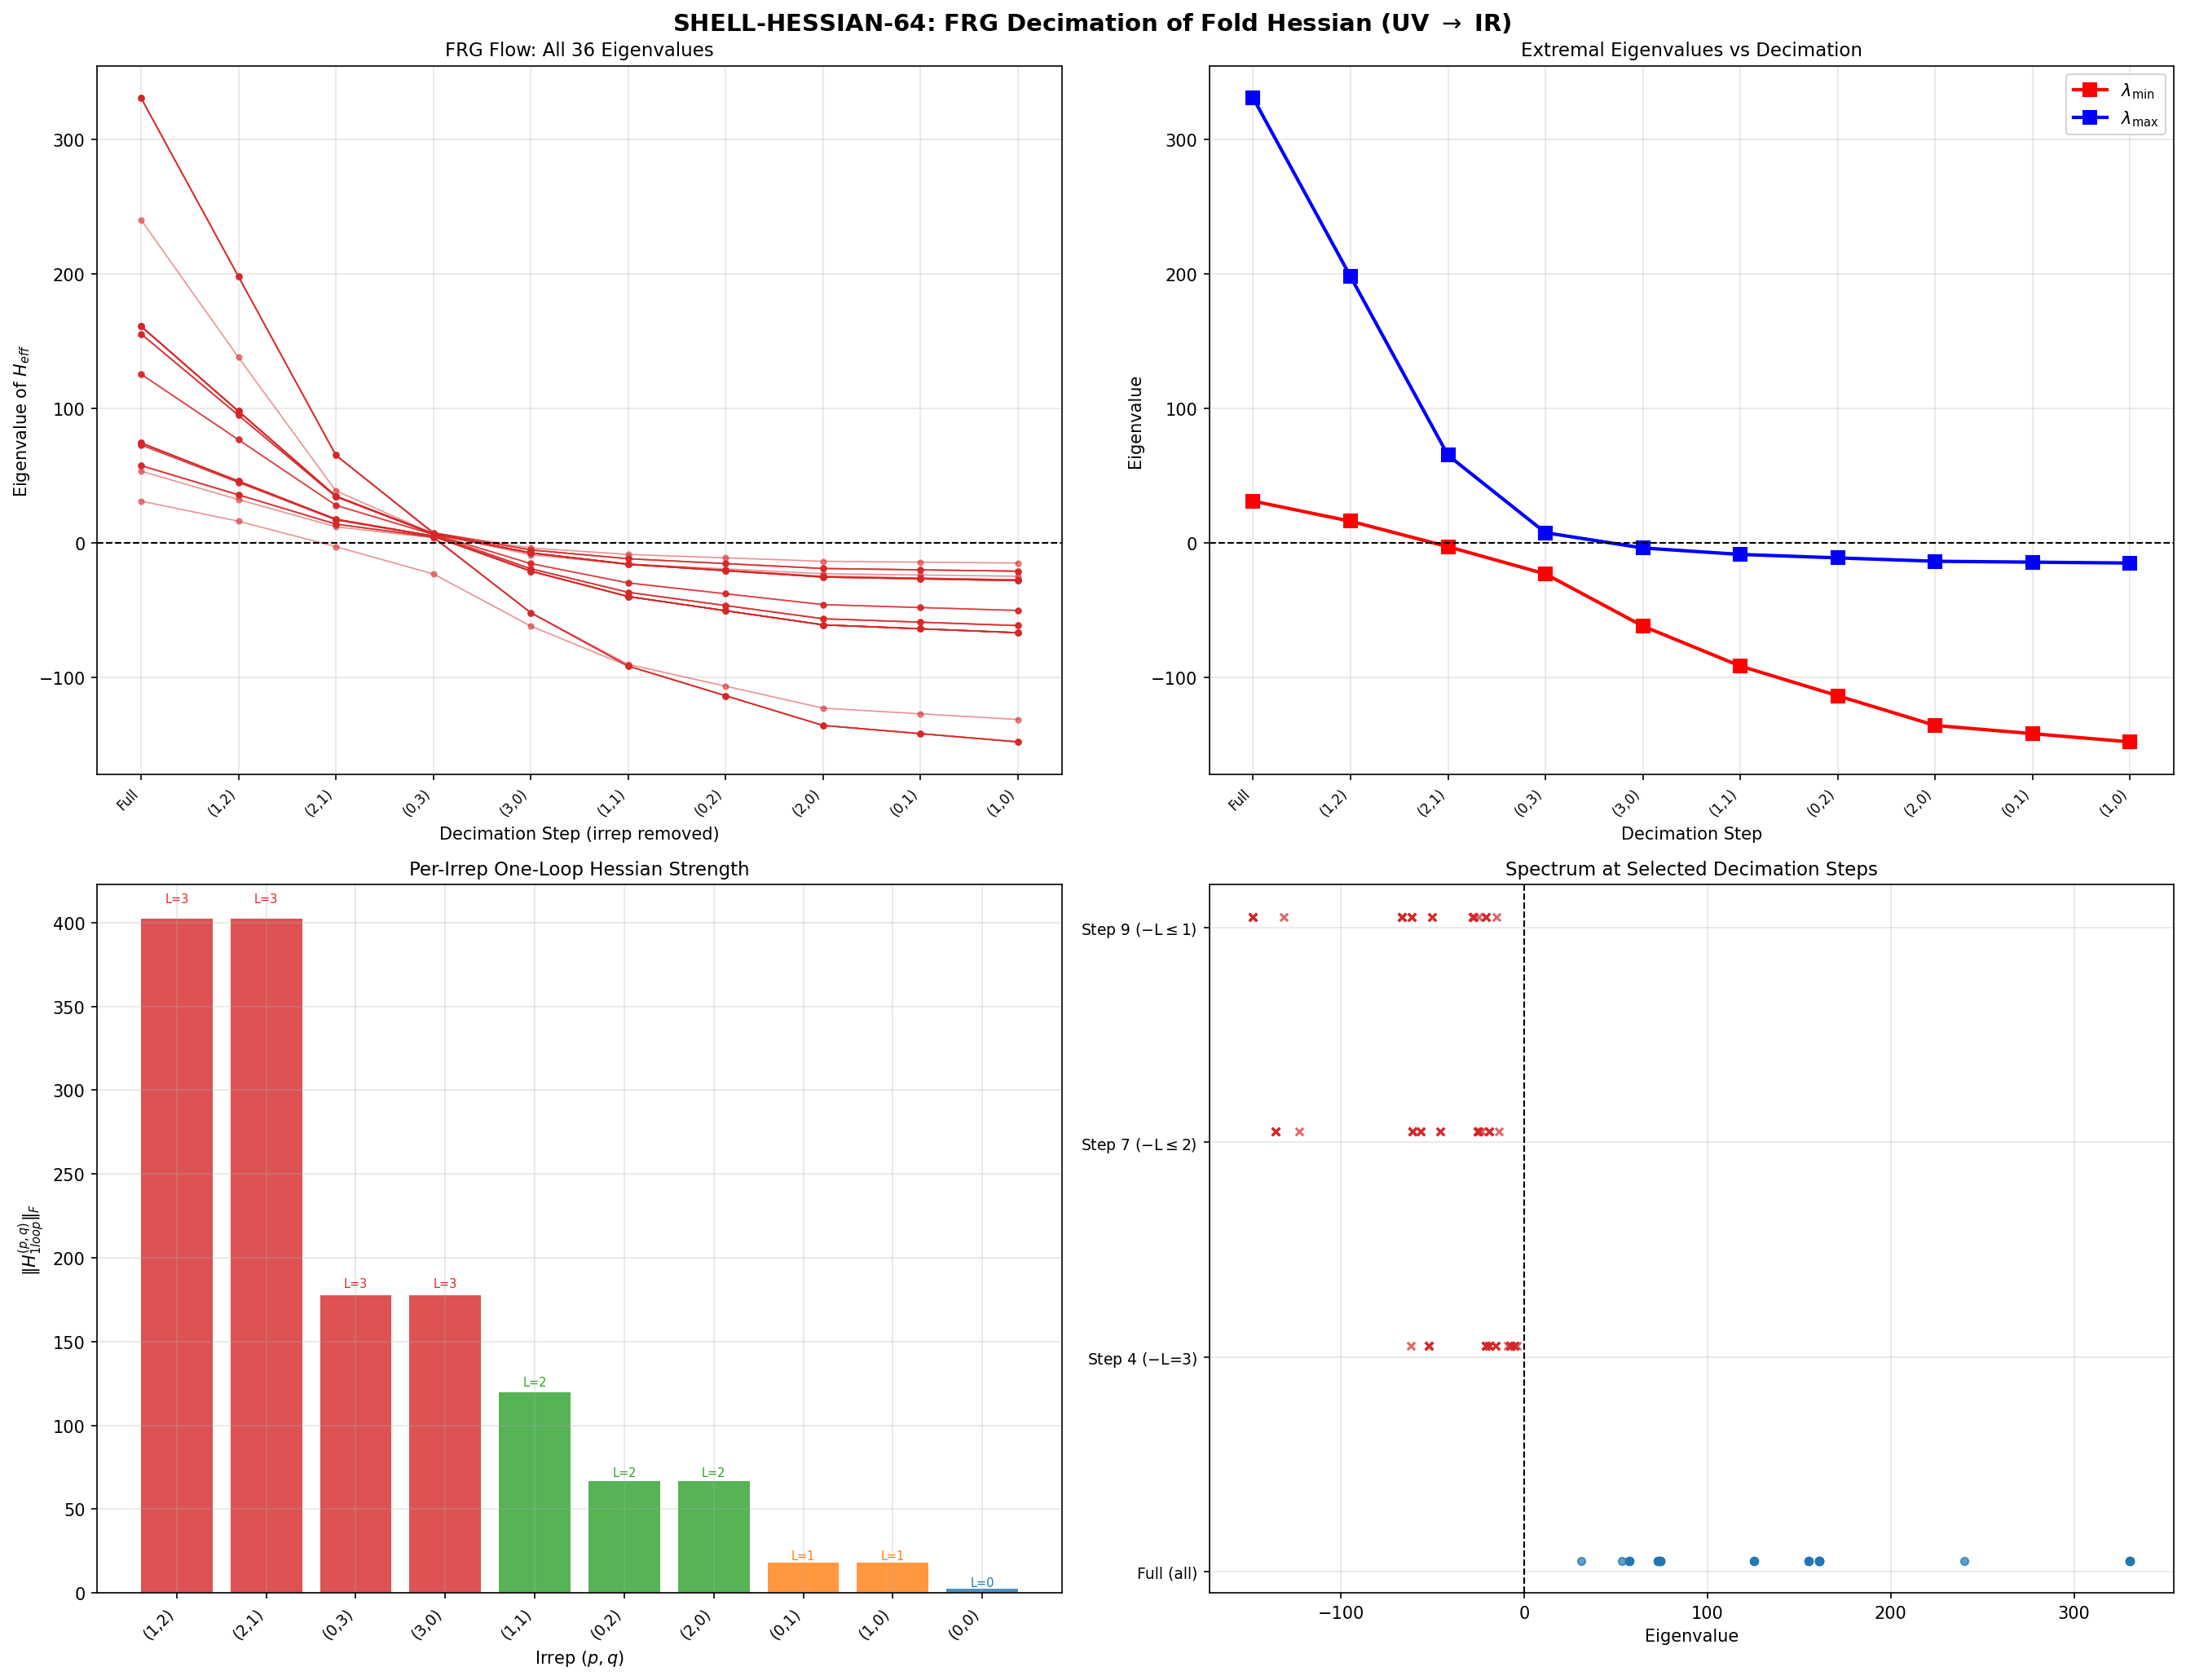

Reproduce this figure in Python.
#!/usr/bin/env python3
"""
s64_shell_hessian.py — SHELL-HESSIAN-64: FRG Shell-by-Shell Hessian Decimation
================================================================================
Gate: SHELL-HESSIAN-64
  PASS if all 36 eigenvalues of H_eff remain positive at EVERY decimation step.
  FAIL if any eigenvalue crosses zero during multiplet removal.

Method (FRG decimation, UV -> IR):
  1. Start with the FULL effective Hessian (all PW multiplets included):
       H_eff = H_tree + sum_{(p,q)} H_1loop^{(p,q)}
     where all 36 eigenvalues are POSITIVE (verified S63).

  2. Remove the highest PW multiplets one at a time, ordered by the PW level
     L = p+q (UV to IR). Within the same L, ordered by descending dim(p,q).

  3. At each removal step, recompute the effective Hessian:
       H_eff^{(k)} = H_tree + sum_{remaining irreps} H_1loop^{(p,q)}
     and diagonalize to get all 36 eigenvalues.

  4. Track eigenvalue trajectories and zero crossings through 9 removal steps
     (leaving only the singlet (0,0)).

Physical interpretation:
  This is the FRG flow in the PW cutoff direction. Each removal step corresponds
  to lowering the FRG regulator from L_max to L_max - 1, etc. If eigenvalues
  remain positive throughout, the fold stability is UV-robust: it does not depend
  on the specific UV completion. If eigenvalues cross zero, fold stability requires
  specific UV modes -- the landscape topology changes with the cutoff.

  The nuclear DFT analog (Strutinsky): removing shells from a self-consistent
  mean-field potential tests whether the nuclear binding is a bulk property or
  depends on specific shell structure. Here, each PW irrep is a nuclear j-shell.

Key insight from S63:
  The IR-to-UV direction showed ALL eigenvalues negative until L=3 was included.
  The UV dominance is extreme: L=3 alone provides the positive-definiteness.
  Decimation from the top tests whether removing sub-components of L=3 creates
  instabilities, and whether intermediate stages (L=3 partially included) are stable.

Irrep ordering (UV to IR removal):
  Step 0: Full spectrum (all 10 irreps) -- baseline
  Step 1: Remove (3,0) dim=10
  Step 2: Remove (2,1) dim=15
  Step 3: Remove (1,2) dim=15
  Step 4: Remove (0,3) dim=10  -- L=3 shell fully removed
  Step 5: Remove (2,0) dim=6
  Step 6: Remove (1,1) dim=8
  Step 7: Remove (0,2) dim=6   -- L=2 shell fully removed
  Step 8: Remove (1,0) dim=3
  Step 9: Remove (0,1) dim=3   -- L=1 shell fully removed, only (0,0) remains

Author: gen-physicist (Session 64, Wave 7)
"""

import sys
import os
import time
import warnings

sys.path.insert(0, os.path.join(os.path.dirname(os.path.abspath(__file__))))
import numpy as np
from numpy import exp, sqrt, log, pi
from numpy.linalg import eigh, cholesky, inv, norm, eigvalsh
import matplotlib
matplotlib.use('Agg')
import matplotlib.pyplot as plt

from canonical_constants import (
    tau_fold, Vol_SU3_Haar, PI, E_B1, E_B2_mean, E_B3_mean,
    S_fold, d2S_fold, a0_fold, a2_fold, a4_fold
)

print("=" * 78)
print("  SHELL-HESSIAN-64: FRG Shell-by-Shell Hessian Decimation")
print("=" * 78)
print(f"  tau_fold = {tau_fold}")

t_global_start = time.time()

# =============================================================================
# 1. SU(3) Lie Algebra Infrastructure
# =============================================================================
print("\n--- 1. SU(3) infrastructure ---")

def gell_mann_matrices():
    """Standard Gell-Mann matrices lambda_1,...,lambda_8."""
    lam = []
    lam.append(np.array([[0,1,0],[1,0,0],[0,0,0]], dtype=complex))
    lam.append(np.array([[0,-1j,0],[1j,0,0],[0,0,0]], dtype=complex))
    lam.append(np.array([[1,0,0],[0,-1,0],[0,0,0]], dtype=complex))
    lam.append(np.array([[0,0,1],[0,0,0],[1,0,0]], dtype=complex))
    lam.append(np.array([[0,0,-1j],[0,0,0],[1j,0,0]], dtype=complex))
    lam.append(np.array([[0,0,0],[0,0,1],[0,1,0]], dtype=complex))
    lam.append(np.array([[0,0,0],[0,0,-1j],[0,1j,0]], dtype=complex))
    lam.append(np.array([[1,0,0],[0,1,0],[0,0,-2]], dtype=complex) / np.sqrt(3))
    return lam

def su3_generators():
    """Anti-Hermitian generators e_a = -i/2 * lambda_a."""
    gm = gell_mann_matrices()
    return [-1j / 2.0 * lam for lam in gm]

def compute_structure_constants(gens):
    """f_{abc} from [e_a, e_b] = f_{abc} e_c."""
    n = len(gens)
    f = np.zeros((n, n, n), dtype=np.float64)
    for a in range(n):
        for b in range(a+1, n):
            comm = gens[a] @ gens[b] - gens[b] @ gens[a]
            for c in range(n):
                val = -2.0 * np.trace(comm @ gens[c])  # (local)
                f[a,b,c] = val.real
                f[b,a,c] = -val.real
    return f

# =============================================================================
# 2. Frame, Connection, Dirac Operator
# =============================================================================

def orthonormal_frame(g_s):
    """E such that E g_s E^T = I."""
    L = cholesky(g_s)
    return inv(L)

def frame_structure_constants(f_abc, E):
    """Structure constants in ON frame."""
    E_inv = inv(E)
    return np.einsum('ac,bd,cde,ef->abf', E, E, f_abc, E_inv)

def connection_coefficients(ft):
    """Levi-Civita connection in ON frame."""
    n = ft.shape[0]
    Gamma = np.zeros((n,n,n), dtype=np.float64)
    for c in range(n):
        for a in range(n):
            for b in range(n):
                Gamma[c,a,b] = 0.5*(ft[a,b,c] - ft[b,c,a] + ft[c,a,b])
    return Gamma

def build_cliff8():
    """Cliff(R^8) generators: 8 Hermitian 16x16 matrices."""
    s1 = np.array([[0,1],[1,0]], dtype=complex)
    s2 = np.array([[0,-1j],[1j,0]], dtype=complex)
    s3 = np.array([[1,0],[0,-1]], dtype=complex)
    I2 = np.eye(2, dtype=complex)
    def kron4(A,B,C,D):
        return np.kron(A, np.kron(B, np.kron(C, D)))
    return [
        kron4(s1,I2,I2,I2), kron4(s2,I2,I2,I2),
        kron4(s3,s1,I2,I2), kron4(s3,s2,I2,I2),
        kron4(s3,s3,s1,I2), kron4(s3,s3,s2,I2),
        kron4(s3,s3,s3,s1), kron4(s3,s3,s3,s2),
    ]

def spinor_connection_offset(Gamma, gammas):
    """Omega = (1/4) sum Gamma^b_{ac} gamma_a gamma_b gamma_c"""
    n = len(gammas)
    dim_spin = gammas[0].shape[0]
    Omega = np.zeros((dim_spin, dim_spin), dtype=complex)
    for a in range(n):
        for b in range(n):
            for c in range(n):
                coeff = Gamma[b,a,c]
                if abs(coeff) > 1e-15:
                    Omega += coeff * gammas[a] @ gammas[b] @ gammas[c]
    Omega *= 0.25
    return Omega

def dirac_operator_on_irrep(rho, E, gammas, Omega):
    """D_pi = sum_{a,b} E_{ab} rho[b] x gamma_a + I x Omega"""
    dim_rho = rho[0].shape[0]
    dim_spin = 16  # (local)
    dim_total = dim_rho * dim_spin
    D = np.zeros((dim_total, dim_total), dtype=complex)
    for a in range(8):
        for b in range(8):
            if abs(E[a,b]) > 1e-15:
                D += E[a,b] * np.kron(rho[b], gammas[a])
    D += np.kron(np.eye(dim_rho), Omega)
    return D

# =============================================================================
# 3. Irrep Construction
# =============================================================================

def irrep_fundamental(gens):
    return [g.copy() for g in gens]

def irrep_antifundamental(gens):
    return [-g.T for g in gens]

def irrep_adjoint(f_abc):
    rho = []
    for a in range(8):
        M = f_abc[a,:,:].T
        rho.append(M.astype(complex))
    return rho

def irrep_symmetric2(gens):
    I3 = np.eye(3, dtype=complex)
    sym_vecs = []
    for i in range(3):
        v = np.zeros(9, dtype=complex)
        v[3*i+i] = 1.0
        sym_vecs.append(v)
    for i in range(3):
        for j in range(i+1, 3):
            v = np.zeros(9, dtype=complex)
            v[3*i+j] = 1.0/np.sqrt(2)
            v[3*j+i] = 1.0/np.sqrt(2)
            sym_vecs.append(v)
    P = np.column_stack(sym_vecs)
    rho = []
    for X in gens:
        rho_9 = np.kron(X, I3) + np.kron(I3, X)
        rho.append(P.conj().T @ rho_9 @ P)
    return rho

def irrep_symmetric3(gens):
    from itertools import permutations
    I3 = np.eye(3, dtype=complex)
    sorted_triples = []
    for i in range(3):
        for j in range(i,3):
            for k in range(j,3):
                sorted_triples.append((i,j,k))
    sym_vecs = []
    for trip in sorted_triples:
        v = np.zeros(27, dtype=complex)
        perms = set(permutations(trip))
        norm_val = np.sqrt(len(perms))
        for p in perms:
            idx = p[0]*9 + p[1]*3 + p[2]
            v[idx] = 1.0/norm_val
        sym_vecs.append(v)
    P = np.column_stack(sym_vecs)
    rho = []
    for X in gens:
        rho_27 = (np.kron(np.kron(X,I3),I3) + np.kron(np.kron(I3,X),I3) +
                  np.kron(np.kron(I3,I3),X))
        rho.append(P.conj().T @ rho_27 @ P)
    return rho

def irrep_via_casimir_projection(rho_A, rho_B, target_dim, target_pq=None):
    dim_A = rho_A[0].shape[0]
    dim_B = rho_B[0].shape[0]
    dim_prod = dim_A * dim_B
    rho_prod = []
    C2 = np.zeros((dim_prod, dim_prod), dtype=complex)
    for a in range(8):
        rho_a = np.kron(rho_A[a], np.eye(dim_B)) + np.kron(np.eye(dim_A), rho_B[a])
        rho_prod.append(rho_a)
        C2 += rho_a @ rho_a
    evals, evecs = np.linalg.eigh(C2)
    tol = 1e-8  # (local)
    groups = []
    for i, ev in enumerate(sorted(zip(evals, range(dim_prod)))):
        val, idx = ev
        if not groups or abs(val - groups[-1][0]) > tol:
            groups.append((val, [idx]))
        else:
            groups[-1][1].append(idx)
    target_eval = None
    for val, indices in groups:
        if len(indices) == target_dim:
            target_eval = val
            break
    if target_eval is None:
        group_info = [(val, len(indices)) for val, indices in groups]
        label = f"({target_pq[0]},{target_pq[1]})" if target_pq else f"dim={target_dim}"
        raise RuntimeError(f"Cannot find {target_dim}-dim eigenspace for {label}. Dims: {group_info}")
    mask = np.abs(evals - target_eval) < tol
    P = evecs[:, mask]
    if P.shape[1] != target_dim:
        raise RuntimeError(f"Projection gave dim={P.shape[1]}, expected {target_dim}")
    rho = []
    for a in range(8):
        rho.append(P.conj().T @ rho_prod[a] @ P)
    return rho

def build_irrep_list(gens, f_abc, max_pq_sum=3):
    """Returns list of (p, q, dim_pq, rho_matrices) for ALL irreps up to p+q <= max_pq_sum."""
    irreps = []
    for p in range(max_pq_sum + 1):
        for q in range(max_pq_sum + 1 - p):
            dim_pq = (p+1)*(q+1)*(p+q+2)//2
            try:
                if (p,q) == (0,0):
                    rho = [np.zeros((1,1), dtype=complex) for _ in range(8)]
                elif (p,q) == (1,0):
                    rho = irrep_fundamental(gens)
                elif (p,q) == (0,1):
                    rho = irrep_antifundamental(gens)
                elif (p,q) == (1,1):
                    rho = irrep_adjoint(f_abc)
                elif p >= 2 and q == 0:
                    rho = irrep_symmetric2(gens) if p == 2 else irrep_symmetric3(gens)
                elif p == 0 and q >= 2:
                    conj_gens = [-g.T for g in gens]
                    rho = irrep_symmetric2(conj_gens) if q == 2 else irrep_symmetric3(conj_gens)
                elif (p,q) == (2,1):
                    rho_3 = irrep_fundamental(gens)
                    rho_8 = irrep_adjoint(f_abc)
                    rho = irrep_via_casimir_projection(rho_3, rho_8, dim_pq, (p,q))
                elif (p,q) == (1,2):
                    conj_gens = [-g.T for g in gens]
                    conj_f = compute_structure_constants(conj_gens)
                    rho_3c = irrep_fundamental(conj_gens)
                    rho_8c = irrep_adjoint(conj_f)
                    rho = irrep_via_casimir_projection(rho_3c, rho_8c, dim_pq, (2,1))
                else:
                    continue
                irreps.append((p, q, dim_pq, rho))
            except Exception as e:
                print(f"  Warning: could not build ({p},{q}): {e}")
    return irreps

# =============================================================================
# 4. Per-Irrep Eigenvalue Computation
# =============================================================================

def compute_geometric_data(g_metric, gens, f_abc, gammas):
    """Compute orthonormal frame, connection, and spinor connection for a metric."""
    E = orthonormal_frame(g_metric)
    ft = frame_structure_constants(f_abc, E)
    Gamma = connection_coefficients(ft)
    Omega = spinor_connection_offset(Gamma, gammas)
    return E, Omega

def compute_dirac_evals_per_irrep(g_metric, gens, f_abc, gammas, irreps_data):
    """Compute D_K eigenvalues per individual (p,q) irrep.

    Returns dict: irrep_evals[(p,q)] = array of eigenvalues (with degeneracy).
    """
    E, Omega = compute_geometric_data(g_metric, gens, f_abc, gammas)
    irrep_evals = {}
    for (p, q, dim_rho, rho) in irreps_data:
        D = dirac_operator_on_irrep(rho, E, gammas, Omega)
        iD = -1j * D
        evals = eigvalsh(iD)
        # Each eigenvalue has dim_rho degeneracy from the PW expansion
        evals_with_deg = np.repeat(evals, dim_rho)
        irrep_evals[(p,q)] = evals_with_deg
    return irrep_evals

def oneloop_action_from_evals(evals):
    """S_1loop = (1/2) sum_{n: lambda_n != 0} ln(lambda_n^2)"""
    lam_sq = evals**2
    mask = lam_sq > 1e-24
    return 0.5 * np.sum(np.log(lam_sq[mask]))

# =============================================================================
# 5. Build Infrastructure
# =============================================================================
print("\n--- 2. Setting up infrastructure ---")

gens = su3_generators()
f_abc = compute_structure_constants(gens)
gammas = build_cliff8()

# Validate Clifford algebra
cliff_err = 0.0  # (local)
for a in range(8):
    for b in range(8):
        ac = gammas[a] @ gammas[b] + gammas[b] @ gammas[a]
        target = 2.0 * (1 if a == b else 0) * np.eye(16)
        cliff_err = max(cliff_err, np.max(np.abs(ac - target)))
print(f"  Clifford algebra error: {cliff_err:.2e}")

# Build irreps
print("  Building irreps (max p+q = 3)...")
irreps_data = build_irrep_list(gens, f_abc, max_pq_sum=3)

# Enumerate and order irreps for decimation (UV to IR)
# Order: within same L, descending dim_pq. Between shells, descending L.
irrep_info = []
for (p, q, dim_pq, rho) in irreps_data:
    L = p + q
    n_evals = dim_pq * 16  # Dirac block size (before degeneracy repeat)
    n_evals_with_deg = dim_pq * dim_pq * 16  # After degeneracy repeat
    irrep_info.append({
        'p': p, 'q': q, 'dim': dim_pq, 'L': L,
        'n_evals': n_evals_with_deg, 'label': f'({p},{q})'
    })

# Sort for UV-to-IR removal: highest L first, within same L by descending dim
irrep_info.sort(key=lambda x: (-x['L'], -x['dim']))

print("\n  Irrep decimation order (UV -> IR removal):")
print(f"  {'Step':>4} {'Remove':>8} {'dim':>4} {'L':>3} {'#evals':>8} {'Remaining':>10}")
print("  " + "-" * 45)
remaining_evals = sum(info['n_evals'] for info in irrep_info)
print(f"  {0:>4} {'(none)':>8} {'':>4} {'':>3} {'':>8} {remaining_evals:>10}")
for step, info in enumerate(irrep_info[:-1], 1):  # Don't remove the singlet
    remaining_evals -= info['n_evals']
    print(f"  {step:>4} {info['label']:>8} {info['dim']:>4} {info['L']:>3} "
          f"{info['n_evals']:>8} {remaining_evals:>10}")

# =============================================================================
# 6. Load Tree-Level Hessian Data from S61
# =============================================================================
print("\n--- 3. Loading S61 tree-level Hessian data ---")

s61_path = os.path.join(os.path.dirname(os.path.abspath(__file__)), 's61_moduli_hessian.npz')
s61_data = np.load(s61_path, allow_pickle=True)

H_tree = s61_data['H_36']
evals_tree = s61_data['evals_36']
evecs_tree = s61_data['evecs_36']
g_fold = s61_data['g_fold']
Lambda_sq = float(s61_data['Lambda_sq'])
basis_labels = list(s61_data['basis_labels'])
epsilon_s61 = float(s61_data['epsilon'])

print(f"  H_tree shape: {H_tree.shape}")
print(f"  Tree eigenvalues: min={evals_tree[0]:.4f}, max={evals_tree[-1]:.4f}")
print(f"  All negative: {np.all(evals_tree < 0)}")

# =============================================================================
# 7. Build Sym(8) Basis and Perturbation Matrices
# =============================================================================
print("\n--- 4. Perturbation infrastructure ---")

basis_sym8 = []
for i in range(8):
    M = np.zeros((8,8))
    M[i,i] = 1.0
    basis_sym8.append(M)
for i in range(8):
    for j in range(i+1, 8):
        M = np.zeros((8,8))
        M[i,j] = 1.0 / sqrt(2.0)
        M[j,i] = 1.0 / sqrt(2.0)
        basis_sym8.append(M)
assert len(basis_sym8) == 36

perturbation_matrices = []
for a in range(36):
    Delta_a = np.zeros((8, 8))
    for k in range(36):
        Delta_a += evecs_tree[k, a] * basis_sym8[k]
    perturbation_matrices.append(Delta_a)

# =============================================================================
# 8. Compute Per-Irrep One-Loop Hessian
# =============================================================================
print("\n--- 5. Computing per-irrep one-loop Hessian (this is the main computation) ---")
print(f"  10 irreps x (36 diagonal + 630 off-diagonal) = 6,660 Dirac evaluations")

eps = 0.001  # Same as S63
print(f"  Perturbation epsilon = {eps}")

# Step 1: Compute per-irrep eigenvalues at the fold
irrep_evals_center = compute_dirac_evals_per_irrep(g_fold, gens, f_abc, gammas, irreps_data)

# Per-irrep one-loop action at center
S1_irrep_center = {}
for (p, q, dim_rho, rho) in irreps_data:
    key = (p, q)
    S1_irrep_center[key] = oneloop_action_from_evals(irrep_evals_center[key])

print("\n  Per-irrep one-loop action at fold:")
for info in irrep_info:
    key = (info['p'], info['q'])
    print(f"    {info['label']}: S_1loop = {S1_irrep_center[key]:>12.4f}  ({info['n_evals']} modes)")

S1_total = sum(S1_irrep_center.values())
print(f"  Total S_1loop: {S1_total:.4f}")

# Step 2: Per-irrep Hessian via finite differences
# H_1loop^{(p,q)}[a,b] built from per-irrep one-loop actions at perturbed metrics

# Storage: one 36x36 matrix per irrep
H_1loop_irrep = {}
for (p, q, _, _) in irreps_data:
    H_1loop_irrep[(p,q)] = np.zeros((36, 36))

# Pre-compute per-irrep actions at +/- epsilon along each of the 36 directions
S1_irrep_plus = {}   # S1_irrep_plus[(p,q)][a]
S1_irrep_minus = {}
for (p, q, _, _) in irreps_data:
    S1_irrep_plus[(p,q)] = np.zeros(36)
    S1_irrep_minus[(p,q)] = np.zeros(36)

print("\n  Phase 1: Diagonal (36 perturbations)...")
t_phase1_start = time.time()

for a in range(36):
    g_plus = g_fold + eps * perturbation_matrices[a]
    g_minus = g_fold - eps * perturbation_matrices[a]

    # Compute per-irrep eigenvalues at perturbed metrics
    evals_plus = compute_dirac_evals_per_irrep(g_plus, gens, f_abc, gammas, irreps_data)
    evals_minus = compute_dirac_evals_per_irrep(g_minus, gens, f_abc, gammas, irreps_data)

    for (p, q, _, _) in irreps_data:
        key = (p, q)
        S1_irrep_plus[key][a] = oneloop_action_from_evals(evals_plus[key])
        S1_irrep_minus[key][a] = oneloop_action_from_evals(evals_minus[key])

    if (a+1) % 6 == 0 or a == 35:
        elapsed = time.time() - t_phase1_start
        rate = (a+1) / elapsed if elapsed > 0 else 1
        remaining = (36 - a - 1) / rate if rate > 0 else 0
        print(f"    Direction {a+1}/36 ({elapsed:.1f}s, ~{remaining:.0f}s left)")

# Compute per-irrep diagonal Hessian elements
d2S1_irrep = {}
for (p, q, _, _) in irreps_data:
    key = (p, q)
    d2S1_irrep[key] = (S1_irrep_plus[key] - 2.0 * S1_irrep_center[key] + S1_irrep_minus[key]) / eps**2
    H_1loop_irrep[key][np.diag_indices(36)] = d2S1_irrep[key]

t_phase1_end = time.time()
print(f"  Phase 1 complete: {t_phase1_end - t_phase1_start:.1f}s")

# Per-irrep diagonal summary
print("\n  Per-irrep diagonal Hessian (mean, min, max):")
for info in irrep_info:
    key = (info['p'], info['q'])
    d = d2S1_irrep[key]
    print(f"    {info['label']}: mean={np.mean(d):>12.2f}, "
          f"min={np.min(d):>12.2f}, max={np.max(d):>12.2f}")

# Cross-check: sum of per-irrep diagonals should match S63 per-shell diagonals
print("\n  Cross-check: per-irrep sum vs S63 per-shell:")
for L in range(4):
    d_sum = sum(d2S1_irrep[(p,q)] for (p,q,_,_) in irreps_data if p+q == L)
    print(f"    L={L}: irrep-sum mean = {np.mean(d_sum):>12.4f}")

# Step 3: Off-diagonal Hessian via polarization identity
print("\n  Phase 2: Off-diagonal (630 pairs)...")
t_phase2_start = time.time()

n_pairs = 36 * 35 // 2
n_done = 0  # (local)
n_skipped = 0  # (local)

for a in range(36):
    for b in range(a+1, 36):
        Delta_sum = perturbation_matrices[a] + perturbation_matrices[b]
        g_plus = g_fold + eps * Delta_sum
        g_minus = g_fold - eps * Delta_sum

        # Check positive definiteness
        if eigvalsh(g_plus)[0] < 0 or eigvalsh(g_minus)[0] < 0:
            for (p, q, _, _) in irreps_data:
                H_1loop_irrep[(p,q)][a, b] = 0.0
                H_1loop_irrep[(p,q)][b, a] = 0.0
            n_done += 1
            n_skipped += 1
            continue

        evals_plus = compute_dirac_evals_per_irrep(g_plus, gens, f_abc, gammas, irreps_data)
        evals_minus = compute_dirac_evals_per_irrep(g_minus, gens, f_abc, gammas, irreps_data)

        for (p, q, _, _) in irreps_data:
            key = (p, q)
            S1_sum_plus = oneloop_action_from_evals(evals_plus[key])
            S1_sum_minus = oneloop_action_from_evals(evals_minus[key])
            d2S1_sum = (S1_sum_plus - 2.0 * S1_irrep_center[key] + S1_sum_minus) / eps**2
            H_1loop_irrep[key][a, b] = 0.5 * (d2S1_sum - d2S1_irrep[key][a] - d2S1_irrep[key][b])
            H_1loop_irrep[key][b, a] = H_1loop_irrep[key][a, b]

        n_done += 1
        if n_done % 50 == 0:
            elapsed = time.time() - t_phase2_start
            rate = n_done / elapsed if elapsed > 0 else 1
            remaining = (n_pairs - n_done) / rate if rate > 0 else 0
            print(f"    Pairs: {n_done}/{n_pairs} ({elapsed:.1f}s, ~{remaining:.0f}s left)")

t_phase2_end = time.time()
print(f"  Phase 2 complete: {t_phase2_end - t_phase2_start:.1f}s ({n_skipped} pairs skipped)")

# Symmetry check per irrep
print("\n  Per-irrep Hessian symmetry errors:")
for info in irrep_info:
    key = (info['p'], info['q'])
    sym_err = np.max(np.abs(H_1loop_irrep[key] - H_1loop_irrep[key].T))
    frob = np.sqrt(np.sum(H_1loop_irrep[key]**2))
    print(f"    {info['label']}: sym_err = {sym_err:.2e}, ||H||_F = {frob:.4f}")

# =============================================================================
# 9. FRG Decimation: Remove Multiplets UV -> IR
# =============================================================================
print("\n--- 6. FRG decimation (UV -> IR) ---")
print("  Starting from full H_eff, removing multiplets one at a time")

H_tree_eigenbasis = np.diag(evals_tree)

# Compute the full H_1loop (sum of all irreps)
H_1loop_total = np.zeros((36, 36))
for (p, q, _, _) in irreps_data:
    H_1loop_total += H_1loop_irrep[(p,q)]

# Full effective Hessian (step 0)
H_eff_full = H_tree_eigenbasis + H_1loop_total
evals_full = eigvalsh(H_eff_full)
print(f"\n  Step 0 (full): all eigenvalues positive = {np.all(evals_full > 0)}")
print(f"    min = {evals_full[0]:.4f}, max = {evals_full[-1]:.4f}")

# Verify against S63 final result
s63_path = os.path.join(os.path.dirname(os.path.abspath(__file__)), 's63_shell_hessian.npz')
if os.path.exists(s63_path):
    s63_data = np.load(s63_path, allow_pickle=True)
    s63_evals_final = s63_data['evals_flow'][-1, :]  # L=3 (full)
    max_deviation = np.max(np.abs(np.sort(evals_full) - np.sort(s63_evals_final)))
    print(f"    Cross-check vs S63 full: max|delta| = {max_deviation:.4f}")

# Decimation loop
n_steps = len(irrep_info)  # 10 irreps, step 0 = all, steps 1..9 = remove one each
evals_flow = np.zeros((n_steps, 36))
evals_flow[0, :] = np.sort(evals_full)

# Track what's removed at each step
removed_at_step = [None]  # Step 0: nothing removed
H_1loop_current = H_1loop_total.copy()

print(f"\n  {'Step':>4} {'Remove':>8} {'L':>3} {'n_pos':>6} {'n_neg':>6} "
      f"{'min_eval':>14} {'max_eval':>14} {'gap_ratio':>12}")
print("  " + "-" * 82)

n_pos = np.sum(evals_full > 0)
n_neg = 36 - n_pos
gap_ratio = evals_full[0] / evals_full[-1] if evals_full[-1] != 0 else 0
print(f"  {0:>4} {'(full)':>8} {'-':>3} {n_pos:>6} {n_neg:>6} "
      f"{evals_full[0]:>14.4f} {evals_full[-1]:>14.4f} {gap_ratio:>12.6f}")

zero_crossings = []  # (step, eigenvalue_index, value)

for step in range(1, n_steps):
    # Remove the (step-1)-th irrep in the UV-to-IR order
    # But skip the last one (singlet) -- we remove 9, leaving 1
    if step > 9:
        break

    info = irrep_info[step - 1]
    key = (info['p'], info['q'])
    removed_at_step.append(info['label'])

    # Subtract this irrep's contribution
    H_1loop_current = H_1loop_current - H_1loop_irrep[key]

    # New effective Hessian
    H_eff = H_tree_eigenbasis + H_1loop_current
    evals_eff = np.sort(eigvalsh(H_eff))
    evals_flow[step, :] = evals_eff

    n_pos = np.sum(evals_eff > 0)
    n_neg = 36 - n_pos
    gap_ratio = evals_eff[0] / evals_eff[-1] if evals_eff[-1] != 0 else 0

    print(f"  {step:>4} {info['label']:>8} {info['L']:>3} {n_pos:>6} {n_neg:>6} "
          f"{evals_eff[0]:>14.4f} {evals_eff[-1]:>14.4f} {gap_ratio:>12.6f}")

    # Track zero crossings
    for k in range(36):
        if evals_flow[step-1, k] * evals_flow[step, k] < 0:
            zero_crossings.append((step, k, evals_flow[step, k]))

# =============================================================================
# 10. Detailed Eigenvalue Flow Table
# =============================================================================
print("\n--- 7. Detailed eigenvalue flow ---")

actual_steps = min(n_steps, 10)
header = f"  {'idx':>3}"
for s in range(actual_steps):
    if s == 0:
        header += f"  {'Full':>14}"
    else:
        header += f"  {removed_at_step[s]:>14}"
print(header)
print("  " + "-" * (3 + 16 * actual_steps))

for k in range(36):
    line = f"  {k:>3}"
    for s in range(actual_steps):
        sign = "+" if evals_flow[s, k] > 0 else "-"
        line += f"  {evals_flow[s, k]:>13.4f}{sign}"
    print(line)

# =============================================================================
# 11. FRG Flow Analysis
# =============================================================================
print("\n--- 8. FRG flow analysis ---")

# Track where eigenvalues first go negative
first_negative_step = {}
for k in range(36):
    for s in range(actual_steps):
        if evals_flow[s, k] <= 0:
            first_negative_step[k] = s
            break

if first_negative_step:
    print(f"\n  Eigenvalues that become negative:")
    for k, s in sorted(first_negative_step.items()):
        if s == 0:
            continue  # Skip if already negative at start
        info = irrep_info[s - 1]
        print(f"    ev[{k}]: first negative at step {s} (after removing {info['label']})")

# Monotonicity check: do eigenvalues decrease monotonically during decimation?
monotone_count = 0  # (local)
for k in range(36):
    if np.all(np.diff(evals_flow[:actual_steps, k]) <= 1e-10):
        monotone_count += 1
print(f"\n  Monotonically DECREASING eigenvalues: {monotone_count}/36")
print(f"  (Expected: all should decrease as positive UV corrections are removed)")

# Per-irrep contribution fractions
print(f"\n  Per-irrep contribution to total one-loop ||H||_F:")
total_frob = np.sqrt(np.sum(H_1loop_total**2))
for info in irrep_info:
    key = (info['p'], info['q'])
    frob = np.sqrt(np.sum(H_1loop_irrep[key]**2))
    frac = frob / total_frob * 100
    print(f"    {info['label']} (L={info['L']}): ||H||_F = {frob:>12.4f} ({frac:>6.2f}%)")

# Cumulative fraction after each removal
print(f"\n  Cumulative remaining ||H_1loop||_F after removal:")
H_rem = H_1loop_total.copy()
for step in range(1, actual_steps):
    info = irrep_info[step - 1]
    key = (info['p'], info['q'])
    H_rem = H_rem - H_1loop_irrep[key]
    frob_rem = np.sqrt(np.sum(H_rem**2))
    frac_rem = frob_rem / total_frob * 100
    print(f"    Step {step} (removed {info['label']}): remaining = {frob_rem:>12.4f} ({frac_rem:>6.2f}%)")

# =============================================================================
# 12. Critical Scale: Where Does Topology Change?
# =============================================================================
print("\n--- 9. Critical scale identification ---")

# Find the step where the minimum eigenvalue crosses zero
critical_step = None
for s in range(1, actual_steps):
    if evals_flow[s, 0] <= 0 and evals_flow[s-1, 0] > 0:
        critical_step = s
        break

if critical_step is not None:
    info_crit = irrep_info[critical_step - 1]
    print(f"  CRITICAL SCALE: Step {critical_step}, removing {info_crit['label']} (L={info_crit['L']})")
    print(f"  Minimum eigenvalue jumps from {evals_flow[critical_step-1, 0]:.4f} "
          f"to {evals_flow[critical_step, 0]:.4f}")
    print(f"  Landscape topology change: fold gains unstable directions")

    # How many eigenvalues flip at this step?
    n_flip = sum(1 for k in range(36)
                 if evals_flow[critical_step-1, k] > 0 and evals_flow[critical_step, k] <= 0)
    print(f"  Number of eigenvalues flipping: {n_flip}/36")
else:
    print(f"  No critical scale found: all eigenvalues remain positive throughout decimation")

# Percentage of L=3 contribution needed for stability
if any(info['L'] == 3 for info in irrep_info):
    L3_irreps = [(info['p'], info['q']) for info in irrep_info if info['L'] == 3]
    L3_total_frob = np.sqrt(np.sum(sum(H_1loop_irrep[key] for key in L3_irreps)**2))
    L3_frac = L3_total_frob / total_frob * 100
    print(f"\n  L=3 shell total: {L3_frac:.1f}% of one-loop Hessian")
    print(f"  L=3 contains: {', '.join(f'({p},{q})' for p,q in L3_irreps)}")

# =============================================================================
# 13. Gate Verdict
# =============================================================================
print("\n" + "=" * 78)
print("  GATE VERDICT: SHELL-HESSIAN-64")
print("=" * 78)

all_positive_throughout = True
for s in range(actual_steps):
    if np.any(evals_flow[s, :] <= 0):
        all_positive_throughout = False
        break

if all_positive_throughout:
    gate_verdict = "PASS"
    print(f"  VERDICT: PASS")
    print(f"  All 36 eigenvalues remain positive through ALL 9 multiplet removals")
    print(f"  Fold stability is UV-robust under FRG decimation")
    print(f"  Zero crossings: {len(zero_crossings)}")
else:
    gate_verdict = "FAIL"
    # Find first step with any negative eigenvalue (after step 0)
    fail_step = None
    for s in range(1, actual_steps):
        if np.any(evals_flow[s, :] <= 0):
            fail_step = s
            break

    if fail_step is not None:
        info_fail = irrep_info[fail_step - 1]
        n_neg = np.sum(evals_flow[fail_step, :] <= 0)
        print(f"  VERDICT: FAIL")
        print(f"  First failure at step {fail_step}: after removing {info_fail['label']} (L={info_fail['L']})")
        print(f"  {n_neg}/36 eigenvalues negative at that step")
        print(f"  Fold stability REQUIRES UV modes above L={info_fail['L']}")
        print(f"  Zero crossings: {len(zero_crossings)}")
    else:
        # Already negative at step 0 — would indicate S63 inconsistency
        print(f"  VERDICT: FAIL (eigenvalues already negative at full spectrum)")

# Additional diagnostic: at what step do we lose more than half the eigenvalues?
for s in range(actual_steps):
    n_neg = np.sum(evals_flow[s, :] <= 0)
    if n_neg > 18:
        print(f"\n  Majority negative at step {s}: {n_neg}/36 eigenvalues negative")
        break

t_total = time.time() - t_global_start
print(f"\n  Total computation time: {t_total:.1f}s")

# =============================================================================
# 14. Save Data
# =============================================================================
print("\n--- 10. Saving results ---")

out_path = os.path.join(os.path.dirname(os.path.abspath(__file__)), 's64_shell_hessian.npz')

# Stack per-irrep Hessians in decimation order
irrep_keys_ordered = [(info['p'], info['q']) for info in irrep_info]
H_1loop_irreps_arr = np.stack([H_1loop_irrep[key] for key in irrep_keys_ordered], axis=0)

np.savez(out_path,
    # Gate info
    gate_name='SHELL-HESSIAN-64',
    gate_verdict=gate_verdict,
    # Irrep structure
    irrep_pq=np.array(irrep_keys_ordered),
    irrep_dims=np.array([info['dim'] for info in irrep_info]),
    irrep_L=np.array([info['L'] for info in irrep_info]),
    irrep_n_evals=np.array([info['n_evals'] for info in irrep_info]),
    # Eigenvalue flow through decimation
    evals_flow=evals_flow[:actual_steps],
    n_steps=actual_steps,
    # Per-irrep Hessians (in decimation order)
    H_1loop_irreps=H_1loop_irreps_arr,
    # Total one-loop and tree
    H_1loop_total=H_1loop_total,
    H_tree_eigenbasis=H_tree_eigenbasis,
    evals_tree=evals_tree,
    evecs_tree=evecs_tree,
    # Full effective Hessian
    H_eff_full=H_eff_full,
    # Zero crossings
    n_zero_crossings=len(zero_crossings),
    zero_crossings=np.array(zero_crossings) if zero_crossings else np.array([]).reshape(0,3),
    # Parameters
    epsilon=eps,
    Lambda_sq=Lambda_sq,
    tau_fold=tau_fold,
    g_fold=g_fold,
    # Computation metadata
    total_time=t_total,
)
print(f"  Saved: {out_path}")

# =============================================================================
# 15. Visualization
# =============================================================================
print("\n--- 11. Generating visualization ---")

fig, axes = plt.subplots(2, 2, figsize=(18, 14))
fig.suptitle('SHELL-HESSIAN-64: FRG Decimation of Fold Hessian (UV $\\to$ IR)',
             fontsize=14, fontweight='bold')

# Panel 1: Full eigenvalue flow through decimation
ax1 = axes[0, 0]
steps = np.arange(actual_steps)
for k in range(36):
    color = 'C0' if evals_flow[-1, k] > 0 else 'C3'
    ax1.plot(steps, evals_flow[:actual_steps, k], 'o-', color=color,
             markersize=3, alpha=0.5, linewidth=0.8)
ax1.axhline(y=0, color='k', linewidth=1.0, linestyle='--')
step_labels = ['Full'] + [irrep_info[s]['label'] for s in range(actual_steps - 1)]
ax1.set_xticks(steps)
ax1.set_xticklabels(step_labels, rotation=45, ha='right', fontsize=8)
ax1.set_xlabel('Decimation Step (irrep removed)', fontsize=10)
ax1.set_ylabel('Eigenvalue of $H_{eff}$', fontsize=10)
ax1.set_title('FRG Flow: All 36 Eigenvalues', fontsize=11)
ax1.grid(True, alpha=0.3)

# Panel 2: Minimum eigenvalue trajectory
ax2 = axes[0, 1]
min_evals = evals_flow[:actual_steps, 0]
max_evals = evals_flow[:actual_steps, -1]
ax2.plot(steps, min_evals, 'rs-', markersize=8, linewidth=2, label=r'$\lambda_{\min}$')
ax2.plot(steps, max_evals, 'bs-', markersize=8, linewidth=2, label=r'$\lambda_{\max}$')
ax2.axhline(y=0, color='k', linewidth=1.0, linestyle='--')
ax2.set_xticks(steps)
ax2.set_xticklabels(step_labels, rotation=45, ha='right', fontsize=8)
ax2.set_xlabel('Decimation Step', fontsize=10)
ax2.set_ylabel('Eigenvalue', fontsize=10)
ax2.set_title('Extremal Eigenvalues vs Decimation', fontsize=11)
ax2.legend(fontsize=10)
ax2.grid(True, alpha=0.3)

# Panel 3: Per-irrep Frobenius contribution (bar chart)
ax3 = axes[1, 0]
frob_per_irrep = [np.sqrt(np.sum(H_1loop_irrep[(info['p'], info['q'])]**2))
                  for info in irrep_info]
labels_bar = [info['label'] for info in irrep_info]
colors_bar = [f'C{info["L"]}' for info in irrep_info]
ax3.bar(range(len(irrep_info)), frob_per_irrep, color=colors_bar, alpha=0.8)
ax3.set_xticks(range(len(irrep_info)))
ax3.set_xticklabels(labels_bar, rotation=45, ha='right', fontsize=9)
ax3.set_xlabel('Irrep $(p,q)$', fontsize=10)
ax3.set_ylabel(r'$\|H_{1loop}^{(p,q)}\|_F$', fontsize=10)
ax3.set_title('Per-Irrep One-Loop Hessian Strength', fontsize=11)
ax3.grid(True, alpha=0.3)
# Add L labels
for i, info in enumerate(irrep_info):
    ax3.text(i, frob_per_irrep[i] * 1.02, f'L={info["L"]}',
             ha='center', va='bottom', fontsize=7, color=colors_bar[i])

# Panel 4: Eigenvalue spectrum at selected steps (stem plot)
ax4 = axes[1, 1]
show_steps = [0, 4, 7, 9] if actual_steps >= 10 else list(range(actual_steps))
show_steps = [s for s in show_steps if s < actual_steps]
offsets = np.linspace(-0.3, 0.3, len(show_steps))
for i, s in enumerate(show_steps):
    evals_s = evals_flow[s, :]
    pos_mask = evals_s > 0
    neg_mask = ~pos_mask
    if s == 0:
        label = 'Full'
    else:
        label = f'Step {s}'
    ax4.scatter(evals_s[pos_mask], np.ones(np.sum(pos_mask)) * (i + 0.05),
                color='C0', s=20, alpha=0.7, zorder=3)
    ax4.scatter(evals_s[neg_mask], np.ones(np.sum(neg_mask)) * (i + 0.05),
                color='C3', s=20, alpha=0.7, zorder=3, marker='x')
ax4.axvline(x=0, color='k', linewidth=1.0, linestyle='--')
ax4.set_yticks(range(len(show_steps)))
y_labels_4 = []
for s in show_steps:
    if s == 0:
        y_labels_4.append('Full (all)')
    elif s <= 4:
        y_labels_4.append(f'Step {s} ($-$L=3)')
    elif s <= 7:
        y_labels_4.append(f'Step {s} ($-$L$\\leq$2)')
    else:
        y_labels_4.append(f'Step {s} ($-$L$\\leq$1)')
ax4.set_yticklabels(y_labels_4, fontsize=9)
ax4.set_xlabel('Eigenvalue', fontsize=10)
ax4.set_title('Spectrum at Selected Decimation Steps', fontsize=11)
ax4.grid(True, alpha=0.3)

plt.tight_layout()
png_path = os.path.join(os.path.dirname(os.path.abspath(__file__)), 's64_shell_hessian.png')
plt.savefig(png_path, dpi=150, bbox_inches='tight')
print(f"  Saved: {png_path}")

# =============================================================================
# 16. Final Summary
# =============================================================================
print("\n" + "=" * 78)
print("  SHELL-HESSIAN-64: FINAL SUMMARY")
print("=" * 78)
print(f"  Gate: SHELL-HESSIAN-64 = {gate_verdict}")
print(f"  Multiplets: 10 irreps, 9 removed (UV -> IR)")
print(f"  Decimation order: {' -> '.join(info['label'] for info in irrep_info)}")
print(f"  Zero crossings: {len(zero_crossings)}")
print(f"  Total computation time: {t_total:.1f}s")

# Summary table
print(f"\n  Summary Table:")
print(f"  {'Step':>4} {'Irrep':>8} {'L':>3} {'Action':>10} {'n+':>4} {'n-':>4} "
      f"{'lambda_min':>14} {'lambda_max':>14}")
print("  " + "-" * 68)
for s in range(actual_steps):
    if s == 0:
        label = '(full)'
        action = 'baseline'
        L_val = '-'
    else:
        label = removed_at_step[s]
        action = 'removed'
        L_val = str(irrep_info[s-1]['L'])
    n_p = np.sum(evals_flow[s, :] > 0)
    n_n = 36 - n_p
    print(f"  {s:>4} {label:>8} {L_val:>3} {action:>10} {n_p:>4} {n_n:>4} "
          f"{evals_flow[s, 0]:>14.4f} {evals_flow[s, -1]:>14.4f}")

print("\n  [END SHELL-HESSIAN-64]")
